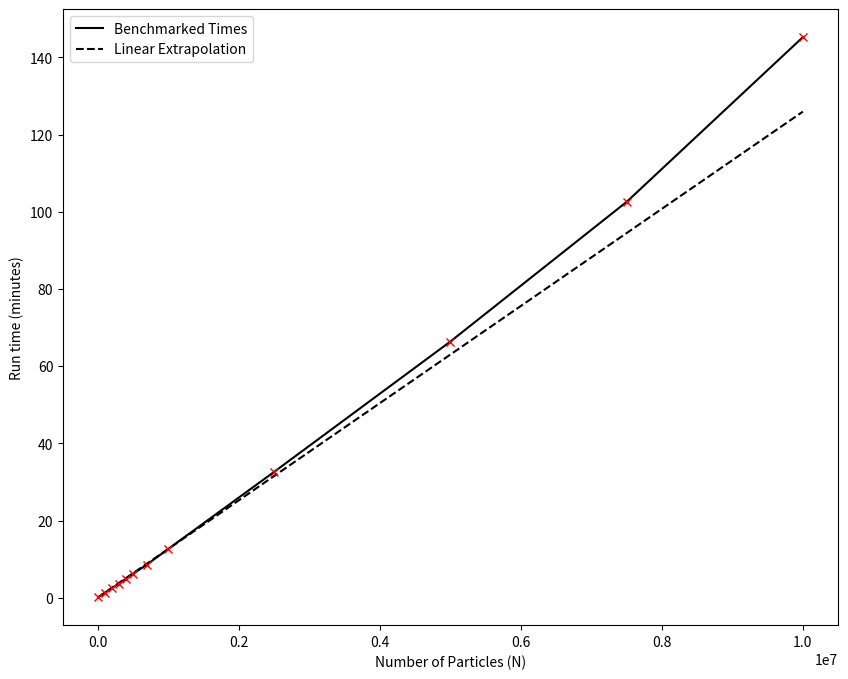

This chart was generated by the following Python code:
import matplotlib.pyplot as plt

fig = plt.figure(figsize=(10, 8))
fig.patch.set_facecolor('white')
ax = fig.add_subplot(111)

ns = [10000, 100000, 200000, 300000, 400000, 500000, 700000, 1000000, 2500000, 5000000, 7500000, 10000000]
times = [0.166667, 1.266667, 2.5166667, 3.63333, 4.8833333, 6.183333333, 8.6166667, 12.63333333, 32.5833333, 66.35, 102.533333, 145.2166666]

ax.plot(ns, times, 'k', label="Benchmarked Times")
ax.plot([10000, 10000000], [0.166667, 10000000*(12.633333333-0.166667)/(1000000-10000)], 'k--', label="Linear Extrapolation")
ax.plot(ns, times, 'rx')
handles, labels = ax.get_legend_handles_labels()
ax.legend(handles, labels)
ax.set_xlabel("Number of Particles (N)")
ax.set_ylabel("Run time (minutes)")
plt.show()